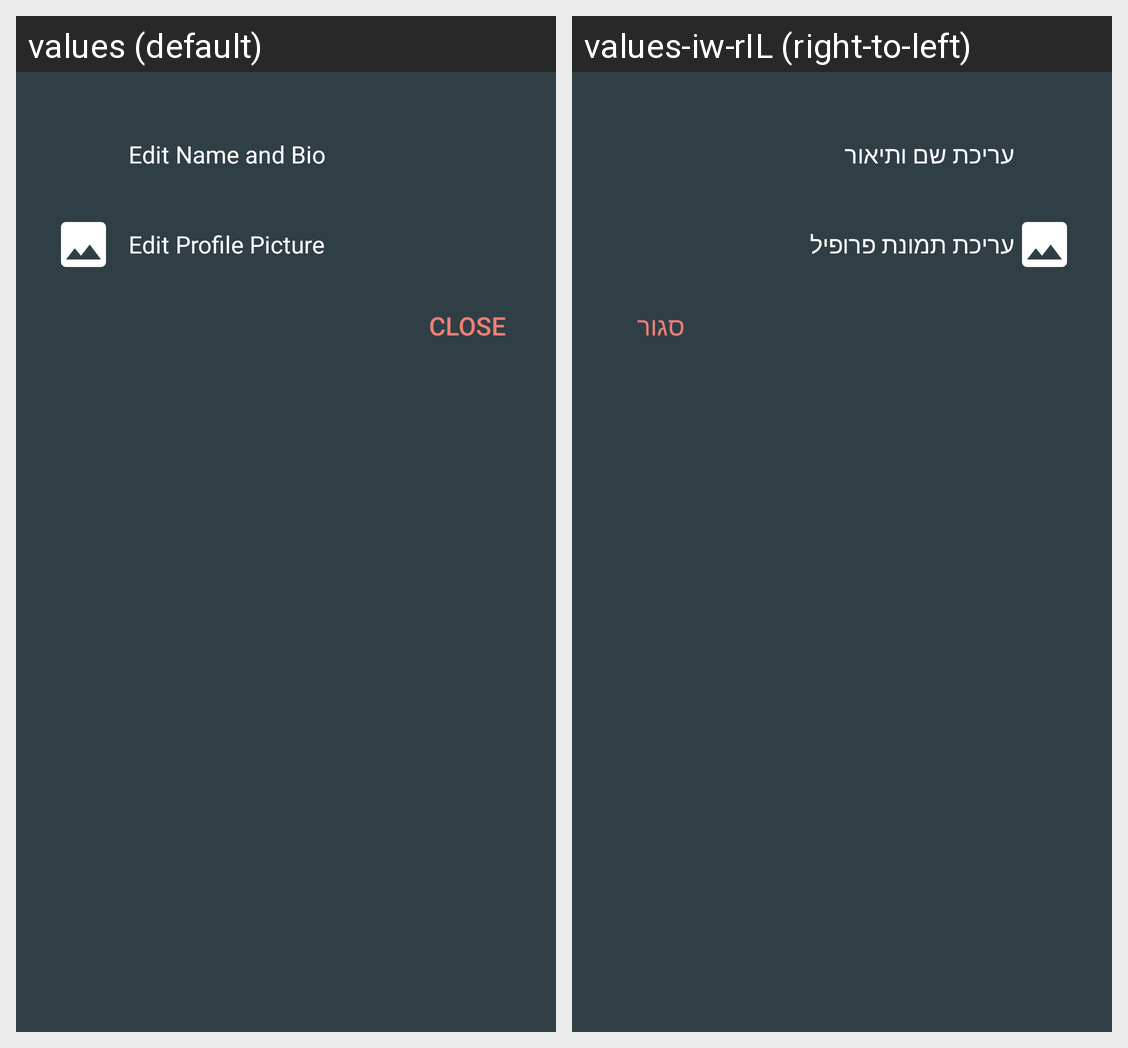

This grid shows one Android layout under two languages. Give, for every string resource on the screen, its name, the default text and each shown locale's text.
Android screen res/layout/edit_profile_dialog.xml rendered under 2 locales, left to right: values (default), values-iw-rIL (right-to-left). Device: Nexus 5 (rendered at 1080×1920; each locale shown at half size, 540×960, under a caption strip naming it); theme AppTheme.
Strings drawn on this screen, with the default value and each locale's value (text and hints the layout hard-codes, and strings that could not be matched under every locale, appear in the picture but are not listed):

edit_name_and_bio
  values: Edit Name and Bio
  values-iw-rIL: עריכת שם ותיאור

edit_profile_picture
  values: Edit Profile Picture
  values-iw-rIL: עריכת תמונת פרופיל

close
  values: Close
  values-iw-rIL: סגור
